Run: headless pygame with SDL's dummy video driver; simulated clock (each Clock.tick advances the game by its frame time, no real sleeping); random seed 0; keys injected as events and as key.get_pressed() state; no mouse input.
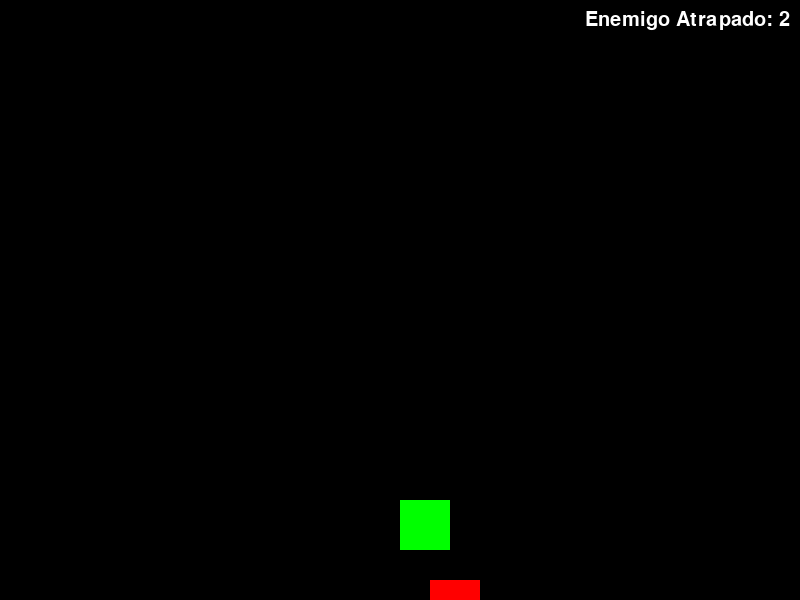
Frame 1 of 4 · flips 1–60 · no input
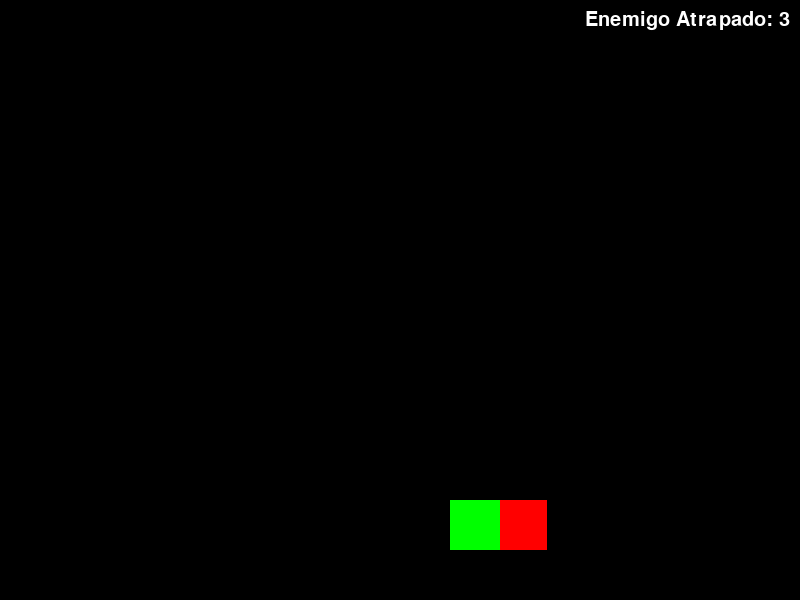
Frame 2 of 4 · flips 61–180 · tapped SPACE, RETURN · held RIGHT (→), D
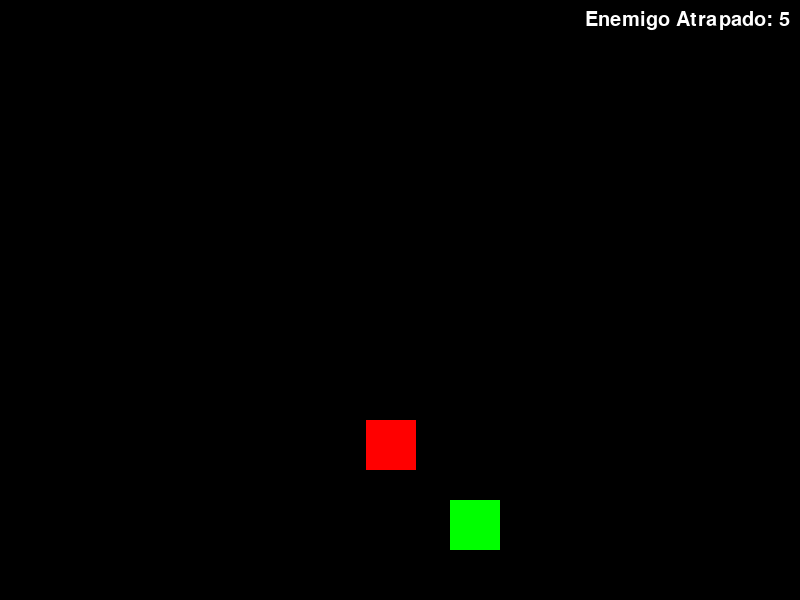
Frame 3 of 4 · flips 181–300 · held DOWN (↓), S
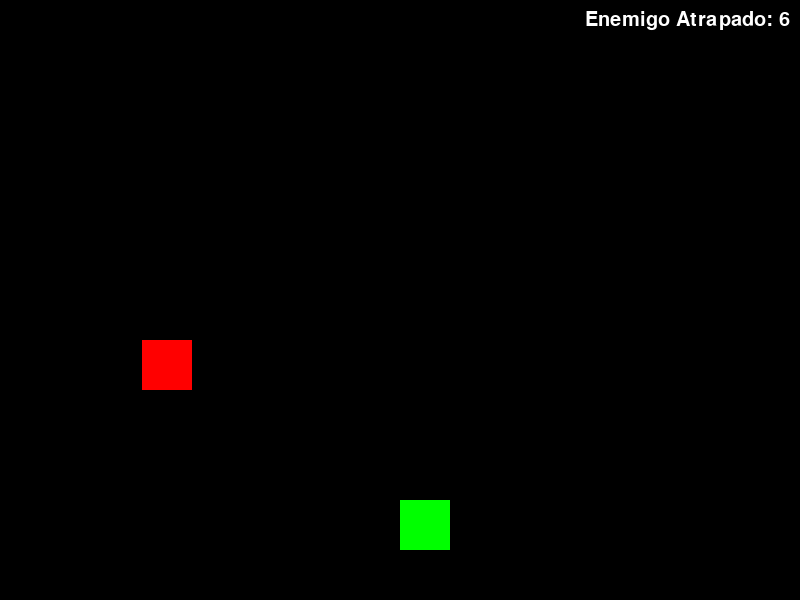
Frame 4 of 4 · flips 301–420 · held LEFT (←), A, UP (↑), W

The pygame program that drew these frames:

import pygame 
import sys
import random

# Constantes
Ancho = 800
Alto = 600
Color_rojo = (255, 0, 0)
Color_negro = (0, 0, 0)
Color_verde = (0, 255, 0)
Fuente_color = (255, 255, 255)
# Jugador 
jugador_size = 50
jugador_pos = [Ancho / 2, Alto - jugador_size * 2]
contador_atrapar = 0  
atrapar_contada = False  

# Enemigo
Enemigo_size = 50
Enemigo_pos = [random.randint(0, Ancho - Enemigo_size), 0]

# Ventana 
ventana = pygame.display.set_mode((Ancho, Alto))
pygame.font.init()
fuente = pygame.font.SysFont('Arial', 30)
game_over = False
clock = pygame.time.Clock()

def detectar_choque(jugador_pos, enemigo_pos):
    jx = jugador_pos[0]
    jy = jugador_pos[1]
    ex = enemigo_pos[0]
    ey = enemigo_pos[1]
    
    if (ex >= jx and ex < (jx + jugador_size)) or (jx >= ex and jx < (ex + Enemigo_size)):
        if (ey >= jy and ey < (jy + jugador_size)) or (jy >= ey and jy < (ey + Enemigo_size)):
            return True
    return False

while not game_over:
    for event in pygame.event.get():
        if event.type == pygame.QUIT:
            sys.exit()
        if event.type == pygame.KEYDOWN:
            x = jugador_pos[0]
            if event.key == pygame.K_LEFT:
                x -= jugador_size
            if event.key == pygame.K_RIGHT:
                x += jugador_size
            jugador_pos[0] = x
    
    ventana.fill(Color_negro)
    
    if Enemigo_pos[1] >= 0 and Enemigo_pos[1] < Alto:
        Enemigo_pos[1] += 20
    else:
        Enemigo_pos[0] = random.randint(0, Ancho - Enemigo_size)
        Enemigo_pos[1] = 0
        atrapar_contada = False  

    if detectar_choque(jugador_pos, Enemigo_pos) and not atrapar_contada:
        contador_atrapar += 1 
       
        atrapar_contada = True  
        
    # Dibujar Enemigo
    pygame.draw.rect(ventana, Color_rojo, (Enemigo_pos[0], Enemigo_pos[1], jugador_size, jugador_size))
    
    # Dibujar jugador
    pygame.draw.rect(ventana, Color_verde, (jugador_pos[0], jugador_pos[1], jugador_size, jugador_size))
     # Mostrar contador en la parte superior derecha
    texto = fuente.render("Enemigo Atrapado: " + str(contador_atrapar), True, Fuente_color)
    ventana.blit(texto, (Ancho - texto.get_width() - 10, 10))
    clock.tick(20)
    pygame.display.update()
